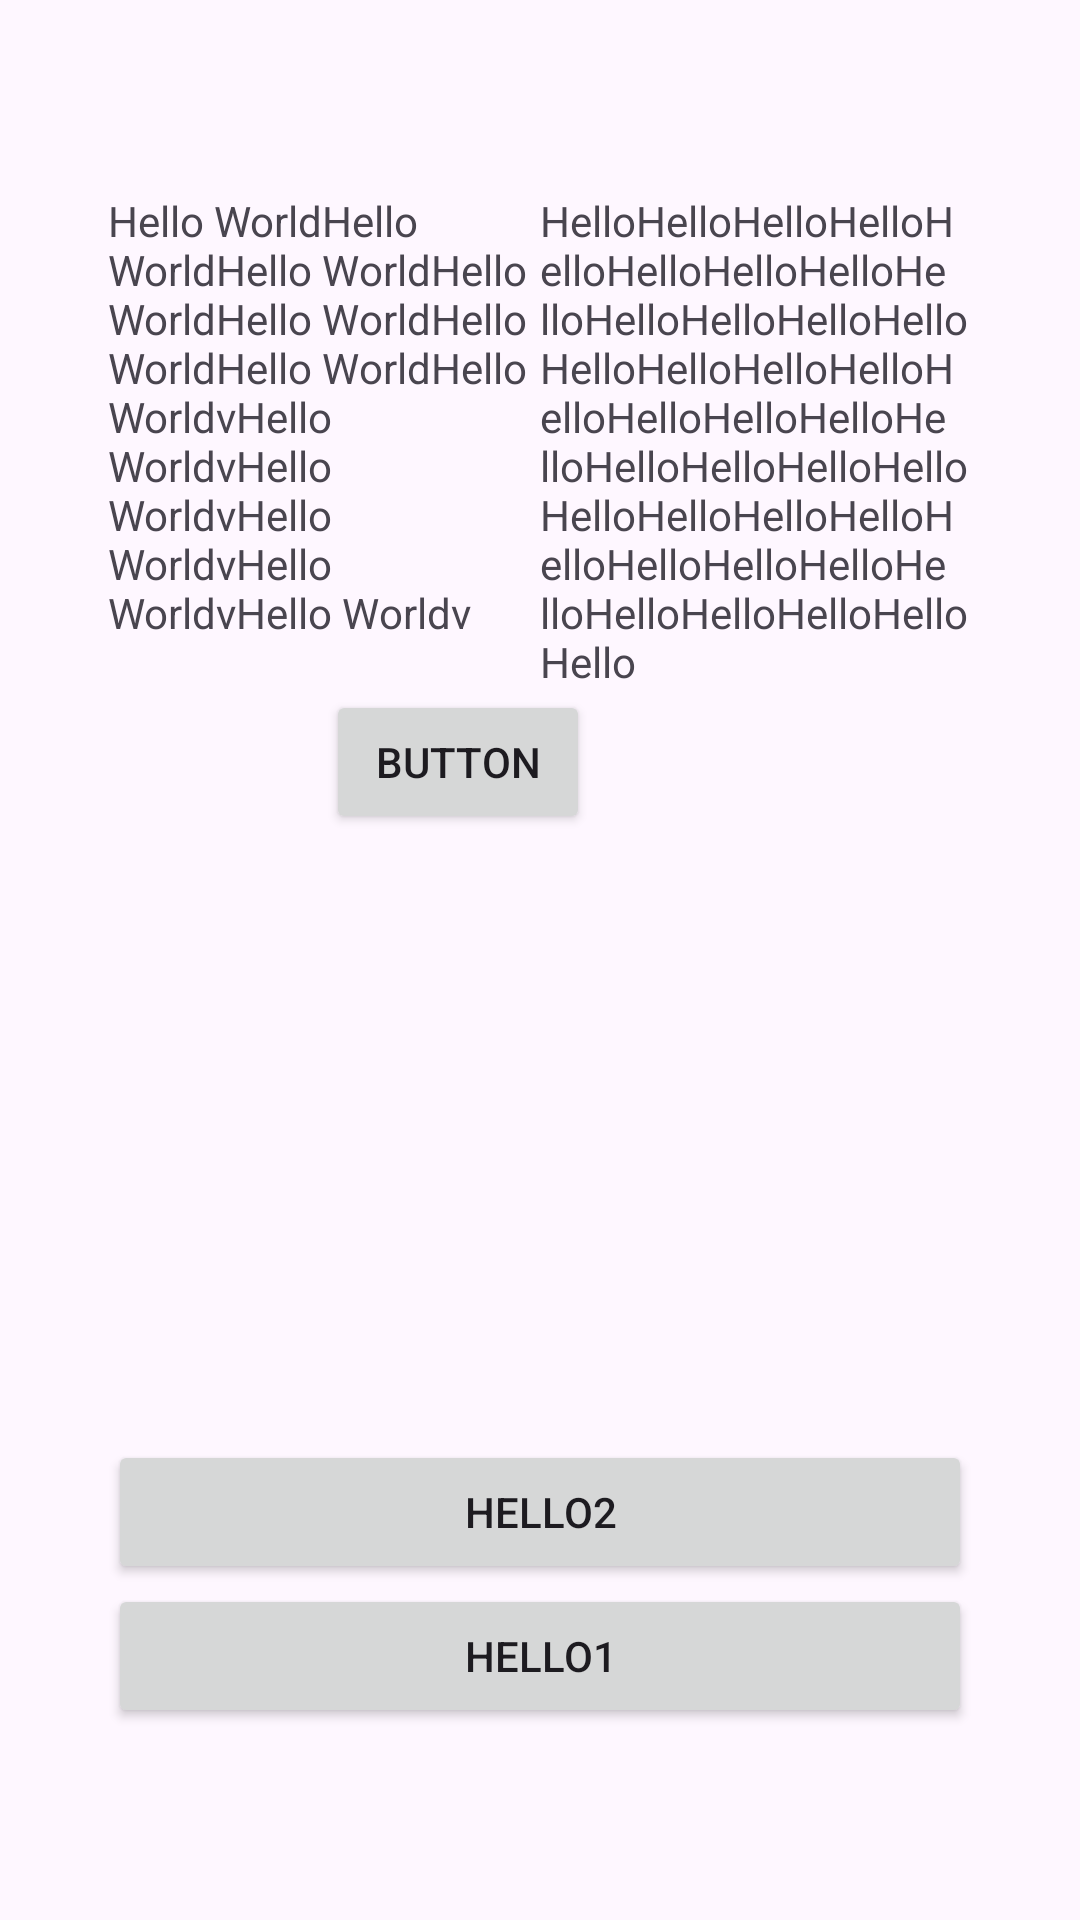

Android layout source for this screen:
<!-- AndroidManifest.xml: application theme Theme.NeerajJoshiClass -->
<!-- res/layout/activity_constraint.xml -->
<?xml version="1.0" encoding="utf-8"?>
<androidx.constraintlayout.widget.ConstraintLayout xmlns:android="http://schemas.android.com/apk/res/android"
    xmlns:app="http://schemas.android.com/apk/res-auto"
    xmlns:tools="http://schemas.android.com/tools"
    android:layout_width="match_parent"
    android:layout_height="match_parent">

    <TextView
        android:id="@+id/tvText1"
        android:layout_width="0dp"
        android:layout_height="wrap_content"
        app:layout_constraintTop_toBottomOf="@+id/ivImage"
        app:layout_constraintStart_toStartOf="@+id/guidleVertical1"
        app:layout_constraintEnd_toEndOf="@+id/guideHalf"
        android:text="@string/helloWorld"/>

    <androidx.constraintlayout.widget.Guideline
        android:id="@+id/guideHalf"
        android:layout_width="wrap_content"
        android:layout_height="wrap_content"
        android:orientation="vertical"
        app:layout_constraintGuide_percent=".5"
        />

    <TextView
        android:id="@+id/tvText2"
        android:layout_width="0dp"
        android:layout_height="wrap_content"
        android:text="@string/hello"
        app:layout_constraintEnd_toEndOf="@id/guidleVertical2"
        app:layout_constraintHorizontal_bias="0.516"
        app:layout_constraintStart_toEndOf="@+id/tvText1"
        app:layout_constraintTop_toBottomOf="@+id/ivImage" />

    <androidx.constraintlayout.widget.Barrier
        android:id="@+id/barrier"
        android:layout_width="wrap_content"
        android:layout_height="wrap_content"
        app:barrierDirection="bottom"
        app:constraint_referenced_ids="tvText1,tvText2"
        />

    <Button
        android:layout_width="wrap_content"
        android:layout_height="wrap_content"
        android:text="Button"
        app:layout_constraintTop_toTopOf="@+id/barrier"
        app:layout_constraintHorizontal_bias=".4"

        app:layout_constraintStart_toStartOf="parent"
        app:layout_constraintEnd_toEndOf="parent"/>

    <androidx.constraintlayout.widget.Guideline
        android:id="@+id/guidleHorizontal"
        android:layout_width="wrap_content"
        android:layout_height="wrap_content"
        android:orientation="horizontal"
        app:layout_constraintGuide_percent=".1"/>

    <androidx.constraintlayout.widget.Guideline
        android:id="@+id/guidleHorizontal1"
        android:layout_width="wrap_content"
        android:layout_height="wrap_content"
        android:orientation="horizontal"
        app:layout_constraintGuide_percent=".9"/>

    <androidx.constraintlayout.widget.Guideline
        android:id="@+id/guidleVertical1"
        android:layout_width="wrap_content"
        android:layout_height="wrap_content"
        android:orientation="vertical"
        app:layout_constraintGuide_percent=".1"/>

    <androidx.constraintlayout.widget.Guideline
        android:id="@+id/guidleVertical2"
        android:layout_width="wrap_content"
        android:layout_height="wrap_content"
        android:orientation="vertical"
        app:layout_constraintGuide_percent=".9"/>

    <ImageView
        android:id="@+id/ivImage"
        android:layout_width="wrap_content"
        android:layout_height="wrap_content"
        android:src="@drawable/ic_launcher_background"
        app:layout_constraintStart_toStartOf="@+id/guidleVertical1"
        app:layout_constraintTop_toTopOf="@+id/guidleHorizontal"
        app:layout_constraintEnd_toEndOf="@+id/guidleVertical2"
        />

    <Button
        android:id="@+id/btnFirst"
        android:layout_width="0dp"
        android:layout_height="wrap_content"
        android:text="Hello1"
        app:layout_constraintBottom_toBottomOf="@id/guidleHorizontal1"
        app:layout_constraintStart_toStartOf="@+id/guidleVertical1"
        app:layout_constraintEnd_toEndOf="@+id/guidleVertical2"
        />

    <Button
        android:id="@+id/btnSecond"
        android:layout_width="0dp"
        android:layout_height="wrap_content"
        android:text="Hello2"
        app:layout_constraintBottom_toTopOf="@id/btnFirst"
        app:layout_constraintStart_toStartOf="@+id/guidleVertical1"
        app:layout_constraintEnd_toEndOf="@+id/guidleVertical2"
        />



</androidx.constraintlayout.widget.ConstraintLayout>
<!-- resources referenced by this layout -->
<resources>
  <string name="hello">HelloHelloHelloHelloHelloHelloHelloHelloHelloHelloHelloHelloHelloHelloHelloHelloHelloHelloHelloHelloHelloHelloHelloHelloHelloHelloHelloHelloHelloHelloHelloHelloHelloHelloHelloHelloHelloHelloHelloHello</string>
  <string name="helloWorld">Hello WorldHello WorldHello WorldHello WorldHello WorldHello WorldHello WorldHello WorldvHello WorldvHello WorldvHello WorldvHello WorldvHello Worldv</string>
  <style name="Theme.NeerajJoshiClass" parent="Base.Theme.NeerajJoshiClass" />
  <style name="Base.Theme.NeerajJoshiClass" parent="Theme.Material3.DayNight.NoActionBar">
          
          
      </style>
</resources>
